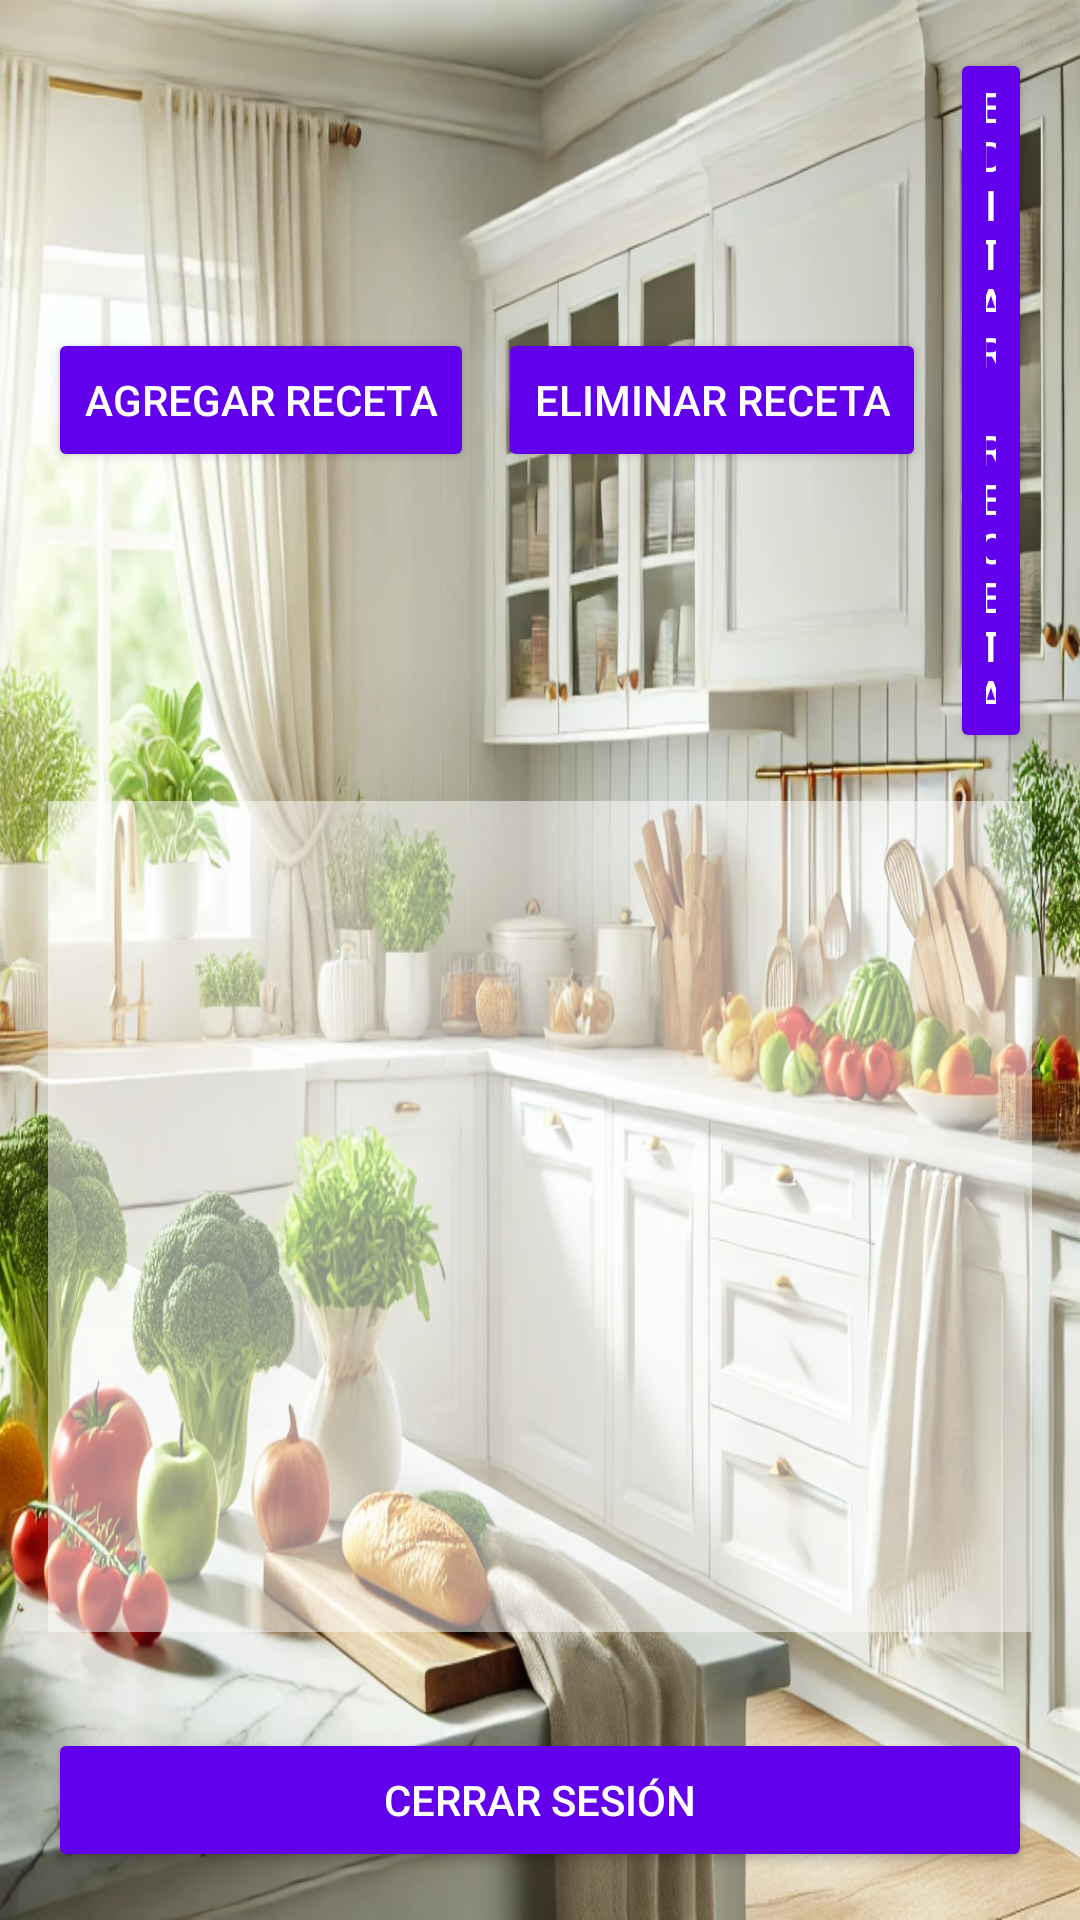

Produce the Android XML layout that renders to this screen, including the resource entries it uses.
<!-- AndroidManifest.xml: application theme Theme.AppCompat.Light -->
<!-- res/layout/activity_main.xml -->
<RelativeLayout
    xmlns:android="http://schemas.android.com/apk/res/android"
    android:layout_width="match_parent"
    android:layout_height="match_parent"
    android:background="@drawable/main1"> 

    
    <LinearLayout
        android:id="@+id/topButtonLayout"
        android:layout_width="match_parent"
        android:layout_height="wrap_content"
        android:orientation="horizontal"
        android:gravity="center"
        android:layout_marginTop="16dp"
        android:layout_marginStart="16dp"
        android:layout_marginEnd="16dp">

        <Button
            android:id="@+id/btnAddRecipe"
            android:layout_width="wrap_content"
            android:layout_height="wrap_content"
            android:layout_marginEnd="8dp"
            android:backgroundTint="@color/purple_500"
            android:text="AGREGAR RECETA"
            android:textColor="@android:color/white" />

        <Button
            android:id="@+id/btnDeleteRecipe"
            android:layout_width="wrap_content"
            android:layout_height="wrap_content"
            android:layout_marginEnd="8dp"
            android:backgroundTint="@color/purple_500"
            android:text="ELIMINAR RECETA"
            android:textColor="@android:color/white" />

        <Button
            android:id="@+id/btnEditRecipe"
            android:layout_width="wrap_content"
            android:layout_height="wrap_content"
            android:backgroundTint="@color/purple_500"
            android:text="EDITAR RECETA"
            android:textColor="@android:color/white" />
    </LinearLayout>

    
    <ListView
        android:id="@+id/ListaRecetasView"
        android:layout_width="match_parent"
        android:layout_height="0dp"
        android:layout_below="@id/topButtonLayout"
        android:layout_above="@id/logoutButton"
        android:layout_margin="16dp"
        android:divider="#CCCCCC"
        android:dividerHeight="1dp"
        android:background="#80FFFFFF" /> 

    
    <Button
        android:id="@+id/logoutButton"
        android:layout_width="match_parent"
        android:layout_height="wrap_content"
        android:text="CERRAR SESIÓN"
        android:layout_alignParentBottom="true"
        android:layout_margin="16dp"
        android:backgroundTint="@color/purple_500"
        android:textColor="@android:color/white" />

</RelativeLayout>
<!-- resources referenced by this layout -->
<resources>
  <!-- drawable main1: webp bitmap (drawable, 266790 bytes) -->
  <!-- not gathered from this repository: default colours our renderer supplied (Android Studio template values) -->
  <color name="purple_500">#FF6200EE</color>
</resources>
